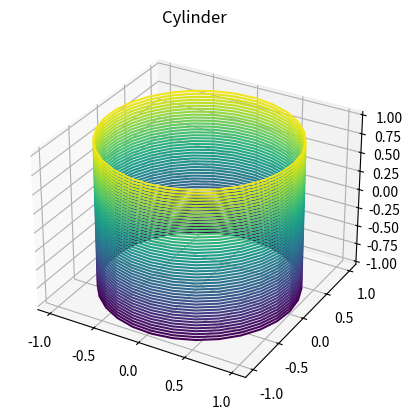

Recreate this plot in Python.
import numpy as np
import matplotlib.pyplot as plt

ax = plt.axes(projection='3d')
theta = np.linspace(0, 2*np.pi, 30)
height = np.linspace(-1, 1, 2)
t, h = np.meshgrid(theta, height)   # make a mesh, two 2D arrays
radius = 1
X = radius * np.cos(t)
Y = radius * np.sin(t)
Z = h
print(Z)
ax.contour3D(X, Y, Z, 50)
ax.set_title('Cylinder')
plt.show()